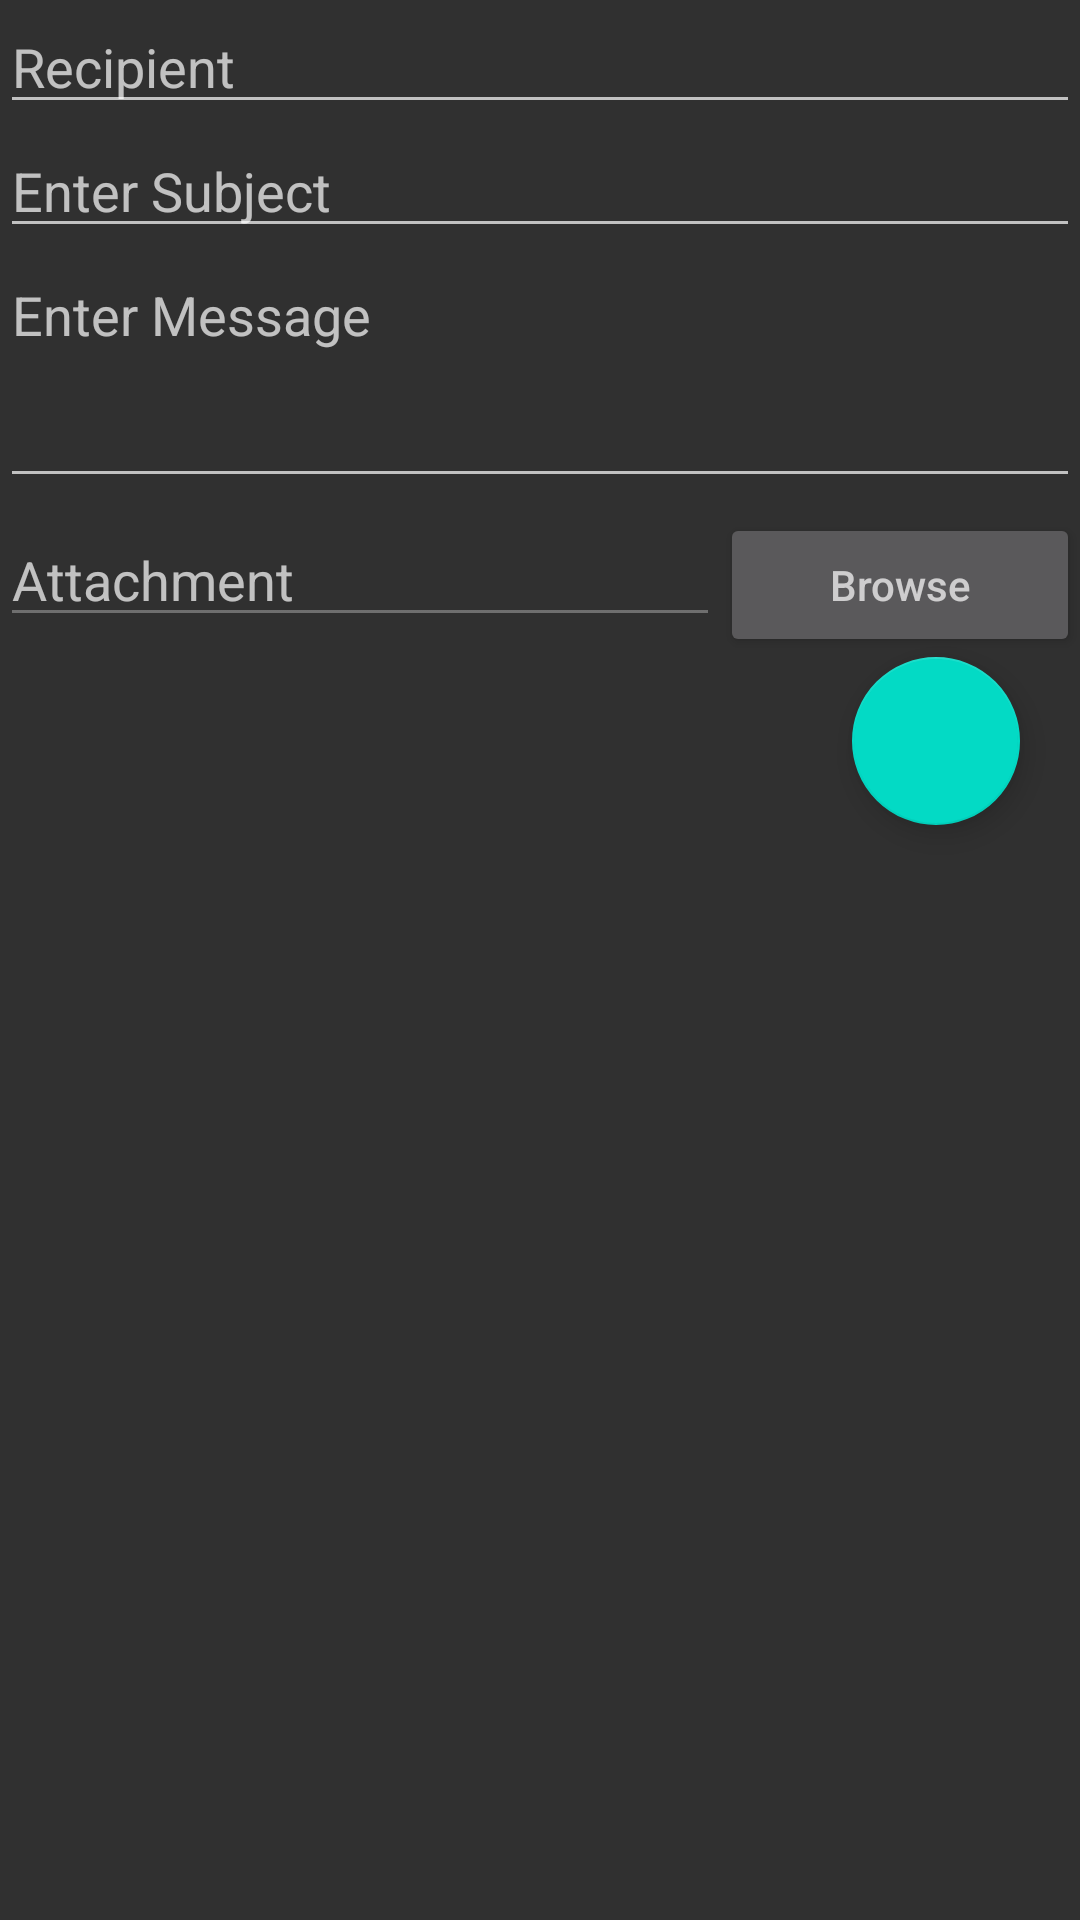

Layout XML and referenced resources for this Android screen:
<!-- AndroidManifest.xml: application theme AppTheme -->
<!-- res/layout/activity_send_mail.xml -->
<LinearLayout xmlns:android="http://schemas.android.com/apk/res/android"
    xmlns:tools="http://schemas.android.com/tools"
    xmlns:app="http://schemas.android.com/apk/res-auto"
    android:id="@+id/main_layout"
    android:layout_width="match_parent"
    android:layout_height="match_parent"
    android:background="@color/blue_grey_700"
    android:orientation="vertical"
    android:weightSum="4"
    tools:context=".sendmail.SendMailActivity">


    <EditText
        android:id="@+id/to_address"
        android:layout_width="match_parent"
        android:layout_height="wrap_content"
        android:hint="@string/recipient"
        android:inputType="textEmailAddress"/>

    <EditText
        android:id="@+id/subject"
        android:layout_width="match_parent"
        android:layout_height="wrap_content"
        android:hint="@string/subject" />

    <EditText
        android:id="@+id/body"
        android:layout_width="match_parent"
        android:layout_height="wrap_content"
        android:gravity="top"
        android:hint="@string/message"
        android:lines="3" />

    <LinearLayout
        android:layout_width="match_parent"
        android:layout_height="wrap_content"
        android:orientation="horizontal"
        android:layout_marginTop="5dp">

        <EditText
            android:layout_weight="2"
            android:id="@+id/attachmentData"
            android:layout_width="0dp"
            android:layout_height="wrap_content"
            android:hint="@string/attachment"
            android:clickable="false"
            android:enabled="false"/>

        <Button
            android:layout_weight="1"
            android:id="@+id/attachment"
            android:layout_width="0dp"
            android:layout_height="wrap_content"
            android:hint="@string/browse" />
    </LinearLayout>
    <com.google.android.material.floatingactionbutton.FloatingActionButton
        android:id="@+id/SendButton"
        android:layout_width="wrap_content"
        android:layout_height="wrap_content"
        android:layout_gravity="bottom|right"
        android:clickable="true"
        android:layout_marginBottom="20dp"
        android:layout_marginRight="20dp"
        app:srcCompat="@drawable/icon"
        tools:ignore="RtlHardcoded" />


</LinearLayout>
<!-- resources referenced by this layout -->
<resources>
  <color name="blue_grey_700">#455A64</color>
  <string name="attachment">Attachment</string>
  <string name="browse">Browse</string>
  <string name="message">Enter Message</string>
  <string name="recipient">Recipient</string>
  <string name="subject">Enter Subject</string>
  <style name="AppTheme" parent="Theme.AppCompat">
          
          <item name="colorPrimary">@color/colorPrimary</item>
          <item name="colorPrimaryDark">@color/colorPrimaryDark</item>
          <item name="colorAccent">@color/colorAccent</item>
      </style>
  <color name="colorPrimary">#6200EE</color>
  <color name="colorPrimaryDark">#3700B3</color>
  <color name="colorAccent">#03DAC5</color>
</resources>
